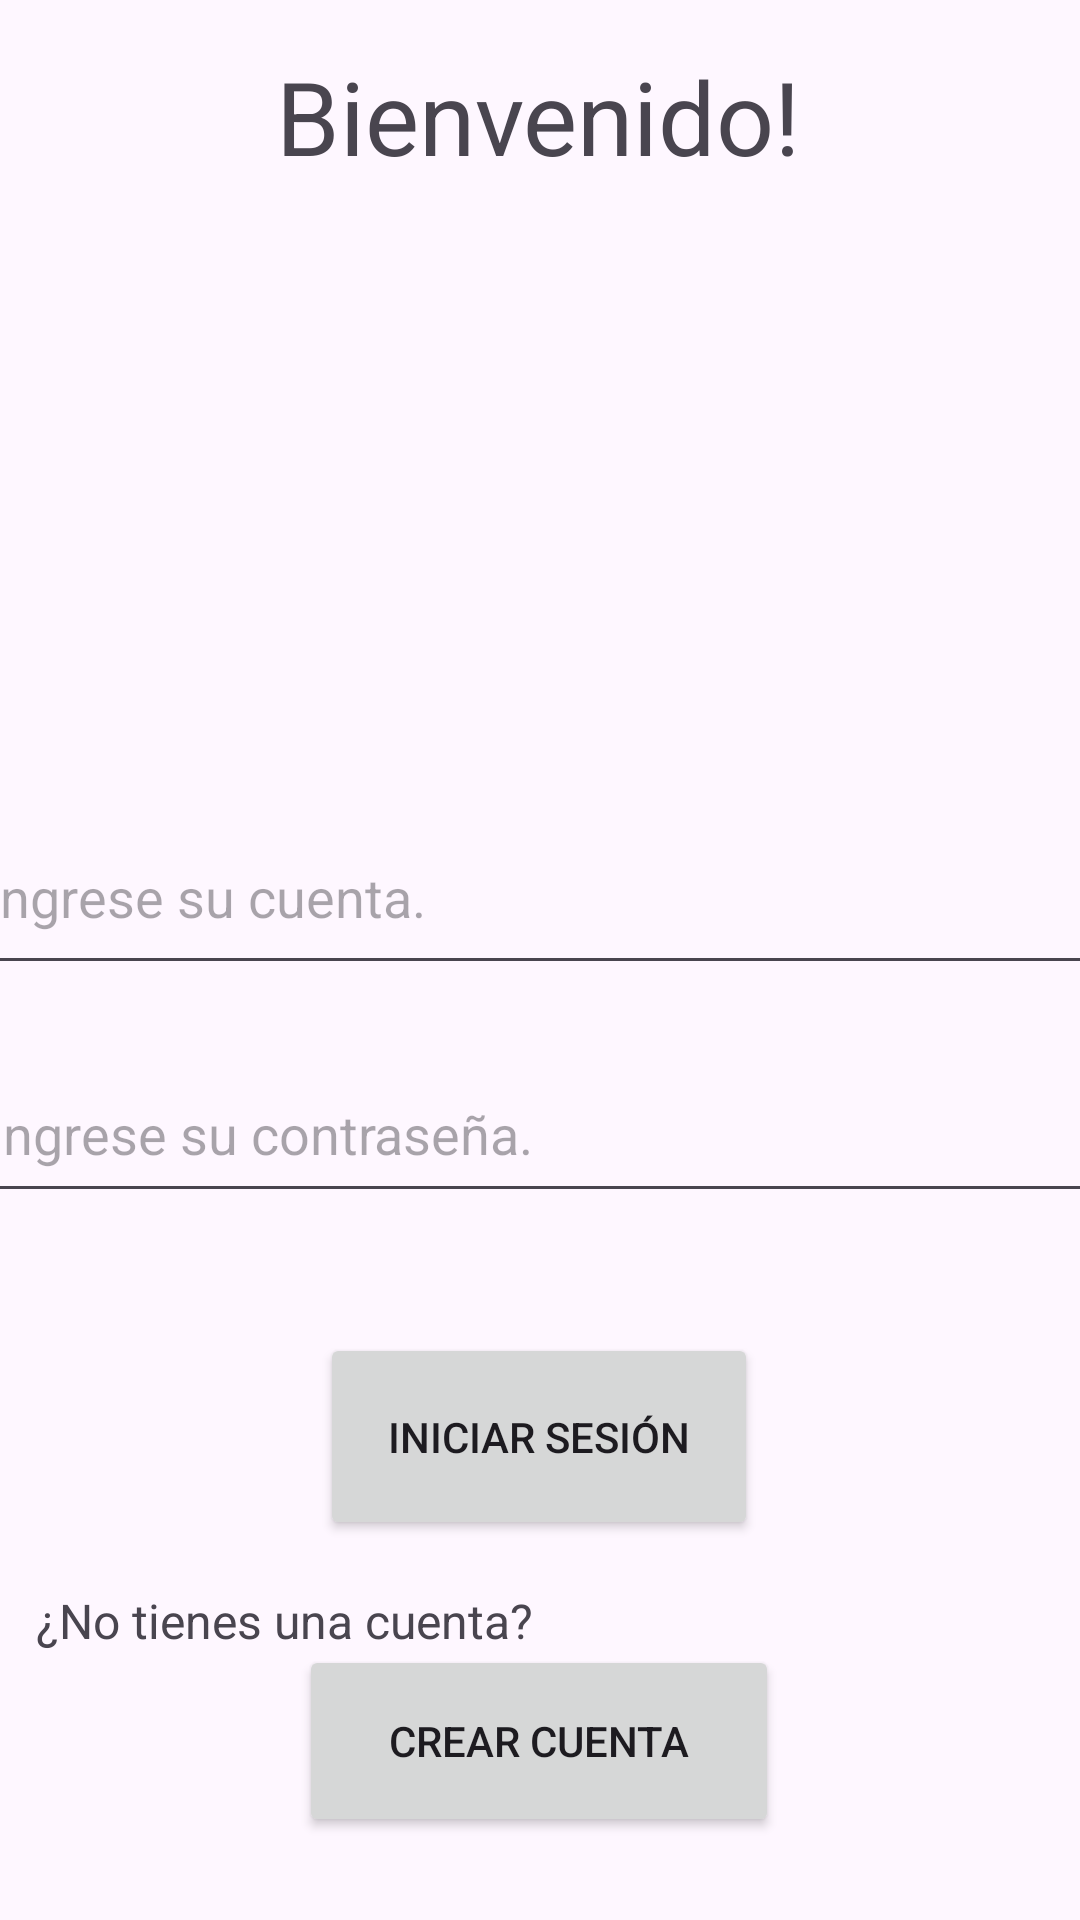

This screen was rendered from an Android layout file. Write that file and the resources it references.
<!-- AndroidManifest.xml: application theme Theme.AppAgricultura -->
<!-- res/layout/activity_main.xml -->
<?xml version="1.0" encoding="utf-8"?>
<androidx.constraintlayout.widget.ConstraintLayout xmlns:android="http://schemas.android.com/apk/res/android"
    xmlns:app="http://schemas.android.com/apk/res-auto"
    xmlns:tools="http://schemas.android.com/tools"
    android:id="@+id/main"
    android:layout_width="match_parent"
    android:layout_height="match_parent"
    tools:context=".MainActivity">

    <TextView
        android:id="@+id/textView"
        android:layout_width="wrap_content"
        android:layout_height="wrap_content"
        android:layout_marginTop="16dp"
        android:text="@string/name_1"
        android:textSize="34sp"
        app:layout_constraintEnd_toEndOf="parent"
        app:layout_constraintHorizontal_bias="0.497"
        app:layout_constraintStart_toStartOf="parent"
        app:layout_constraintTop_toTopOf="parent" />

    <ImageView
        android:id="@+id/imageView"
        android:layout_width="115dp"
        android:layout_height="129dp"
        android:layout_marginTop="28dp"
        app:layout_constraintEnd_toEndOf="parent"
        app:layout_constraintHorizontal_bias="0.498"
        app:layout_constraintStart_toStartOf="parent"
        app:layout_constraintTop_toBottomOf="@+id/textView"
        tools:srcCompat="@tools:sample/avatars" />

    <EditText
        android:id="@+id/data_cuenta"
        android:layout_width="386dp"
        android:layout_height="62dp"
        android:layout_marginTop="48dp"
        android:ems="10"
        android:hint="@string/name_2"
        android:inputType="text"
        app:layout_constraintEnd_toEndOf="parent"
        app:layout_constraintHorizontal_bias="0.36"
        app:layout_constraintStart_toStartOf="parent"
        app:layout_constraintTop_toBottomOf="@+id/imageView" />

    <Button
        android:id="@+id/button"
        android:layout_width="146dp"
        android:layout_height="69dp"
        android:layout_marginTop="40dp"
        android:onClick="InicioSesion"
        android:text="@string/name_12"
        app:layout_constraintEnd_toEndOf="parent"
        app:layout_constraintHorizontal_bias="0.498"
        app:layout_constraintStart_toStartOf="parent"
        app:layout_constraintTop_toBottomOf="@+id/data_password" />

    <EditText
        android:id="@+id/data_password"
        android:layout_width="388dp"
        android:layout_height="56dp"
        android:layout_marginTop="20dp"
        android:ems="10"
        android:hint="@string/name_13"
        android:inputType="text|textPassword"
        app:layout_constraintEnd_toEndOf="parent"
        app:layout_constraintHorizontal_bias="0.304"
        app:layout_constraintStart_toStartOf="parent"
        app:layout_constraintTop_toBottomOf="@+id/data_cuenta" />

    <Button
        android:id="@+id/button2"
        android:layout_width="160dp"
        android:layout_height="64dp"
        android:layout_marginBottom="40dp"
        android:onClick="AbrirCrearCuenta"
        android:text="@string/name_14"
        app:layout_constraintBottom_toBottomOf="parent"
        app:layout_constraintEnd_toEndOf="parent"
        app:layout_constraintHorizontal_bias="0.498"
        app:layout_constraintStart_toStartOf="parent"
        app:layout_constraintTop_toBottomOf="@+id/textView2"
        app:layout_constraintVertical_bias="0.196" />

    <TextView
        android:id="@+id/textView2"
        android:layout_width="wrap_content"
        android:layout_height="wrap_content"
        android:layout_marginTop="16dp"
        android:text="@string/name_15"
        android:textSize="16sp"
        app:layout_constraintEnd_toEndOf="parent"
        app:layout_constraintHorizontal_bias="0.062"
        app:layout_constraintStart_toStartOf="parent"
        app:layout_constraintTop_toBottomOf="@+id/button" />

</androidx.constraintlayout.widget.ConstraintLayout>
<!-- resources referenced by this layout -->
<resources>
  <string name="name_1">Bienvenido!</string>
  <string name="name_12">Iniciar Sesión</string>
  <string name="name_13">Ingrese su contraseña.</string>
  <string name="name_14">Crear Cuenta</string>
  <string name="name_15">¿No tienes una cuenta?</string>
  <string name="name_2">Ingrese su cuenta.</string>
  <style name="Theme.AppAgricultura" parent="Base.Theme.AppAgricultura" />
  <style name="Base.Theme.AppAgricultura" parent="Theme.Material3.DayNight.NoActionBar">
          
          
      </style>
</resources>
